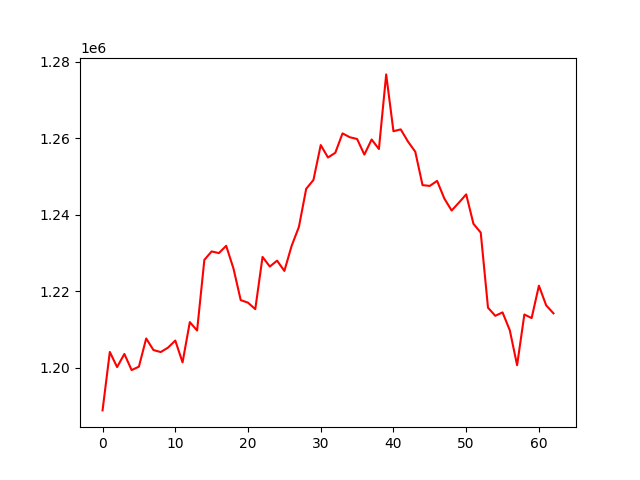

Values plotted in this chart, from the file beside it:
, 0
0, 1188890
1, 1204167
2, 1200207
3, 1203644
4, 1199427
5, 1200320
6, 1207687
7, 1204658
8, 1204139
9, 1205292
10, 1207146
11, 1201441
12, 1211963
13, 1209771
14, 1228236
15, 1230438
16, 1230003
17, 1231912
18, 1225986
19, 1217719
20, 1217044
21, 1215354
22, 1228999
23, 1226481
24, 1228030
25, 1225341
26, 1231895
27, 1236853
28, 1246793
29, 1249123
30, 1258238
31, 1254988
32, 1256218
33, 1261291
34, 1260280
35, 1259829
36, 1255742
37, 1259695
38, 1257201
39, 1276706
40, 1261850
41, 1262335
42, 1259140
43, 1256496
44, 1247762
45, 1247563
46, 1248878
47, 1244244
48, 1241127
49, 1243188
50, 1245352
51, 1237654
52, 1235357
53, 1215732
54, 1213609
55, 1214506
56, 1209810
57, 1200706
58, 1213954
59, 1213022
... 3 more rows
